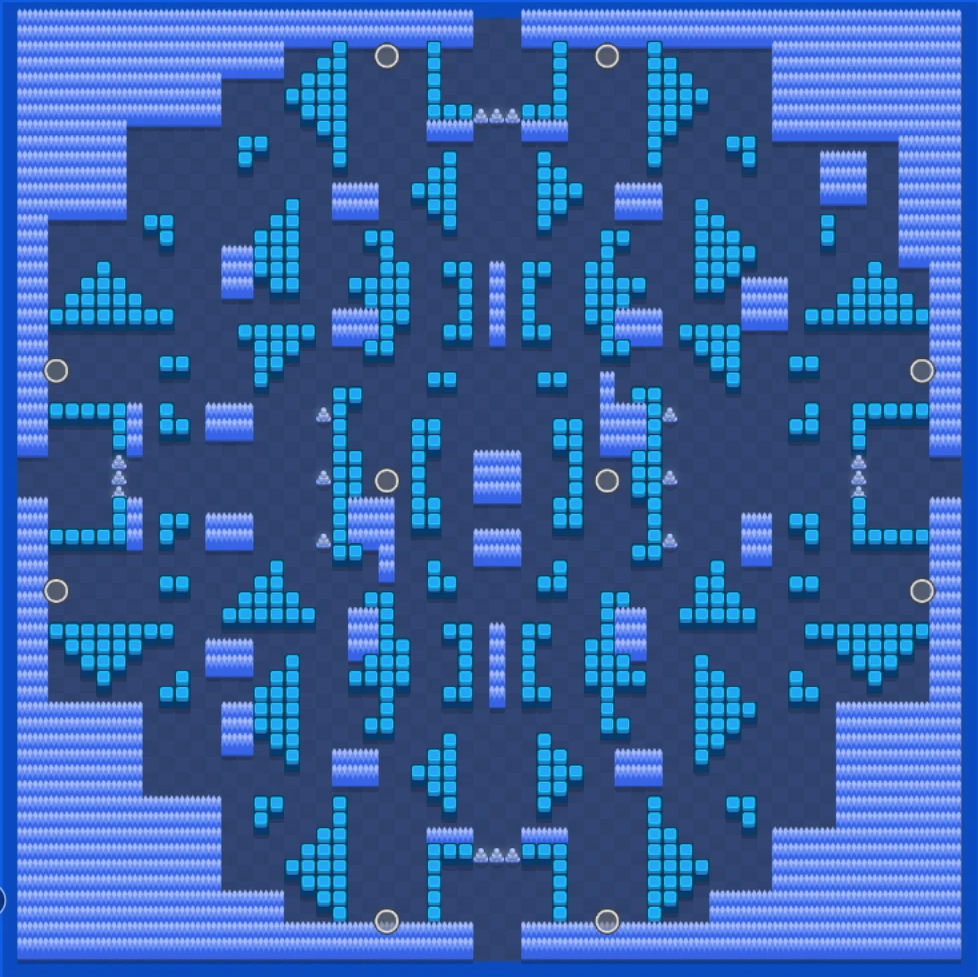

Values plotted in this chart, from the file beside it:
b, b, b, b, b, b, b, b, b, b, b, b, b, b, b, b, b, b, b, b, b, b, b, b
b, b, b, b, b, b, b, b, b, b, b, b, b, b, b, b, b, b, b, b, b, b, b, b
b, b, b, b, b, b, b, b, b, b, b, b, b, b, b, b, b, ., ., ., #, ., ., S
b, b, b, b, b, b, b, b, b, b, b, b, b, b, b, b, b, ., ., #, #, ., ., .
b, b, b, b, b, b, b, b, b, b, b, b, b, ., ., ., ., ., #, #, #, ., ., .
b, b, b, b, b, b, b, b, b, b, b, b, b, ., ., ., ., #, #, #, #, ., ., .
b, b, b, b, b, b, b, b, b, b, b, b, b, ., ., ., ., ., #, #, #, ., ., .
b, b, b, b, b, b, b, ., ., ., ., ., ., ., ., ., ., ., ., #, #, ., ., .
b, b, b, b, b, b, b, ., ., ., ., ., ., ., #, #, ., ., ., ., #, ., ., .
b, b, b, b, b, b, b, ., ., ., ., ., ., ., #, ., ., ., ., ., #, ., ., .
b, b, b, b, b, b, b, ., ., ., ., ., ., ., ., ., ., ., ., ., ., ., ., .
b, b, b, b, b, b, b, ., ., ., ., ., ., ., ., ., ., ., ., ., b, b, b, .
b, b, b, b, b, b, b, ., ., ., ., ., ., ., ., ., ., #, ., ., b, b, b, .
b, b, ., ., ., ., ., ., #, #, ., ., ., ., ., ., #, #, ., ., ., ., ., .
b, b, ., ., ., ., ., ., ., #, ., ., ., ., ., #, #, #, ., ., ., ., #, #
b, b, ., ., ., ., ., ., ., ., ., ., ., b, b, #, #, #, ., ., ., ., ., #
b, b, ., ., ., #, ., ., ., ., ., ., ., b, b, #, #, #, ., ., ., ., ., #
b, b, ., ., #, #, #, ., ., ., ., ., ., b, b, ., #, #, ., ., ., #, #, #
b, b, ., #, #, #, #, #, ., ., ., ., ., ., ., ., ., ., ., ., ., ., #, #
b, b, #, #, #, #, #, #, #, #, ., ., ., ., ., ., ., ., ., ., b, b, b, #
b, b, ., ., ., ., ., ., ., ., ., ., ., ., #, #, #, #, #, ., b, b, b, #
b, b, ., ., ., ., ., ., ., ., ., ., ., ., ., #, #, #, ., ., ., ., #, #
b, b, S, ., ., ., ., ., ., #, #, ., ., ., ., #, #, ., ., ., ., ., ., .
b, b, ., ., ., ., ., ., ., ., ., ., ., ., ., #, ., ., ., ., ., ., ., .
b, b, ., ., ., ., ., ., ., ., ., ., ., ., ., ., ., ., ., ., #, #, ., .
b, b, #, #, #, #, #, b, ., #, ., ., b, b, b, ., ., ., ., #, #, ., ., .
b, b, ., ., ., ., #, b, ., #, #, ., b, b, b, ., ., ., ., ., #, ., ., .
b, b, ., ., ., ., #, b, ., ., ., ., ., ., ., ., ., ., ., ., #, ., ., .
., ., ., ., ., ., #, ., ., ., ., ., ., ., ., ., ., ., ., ., #, #, ., .
., ., ., ., ., ., #, ., ., ., ., ., ., ., ., ., ., ., ., #, #, #, ., S
., ., ., ., ., ., #, ., ., ., ., ., ., ., ., ., ., ., ., ., #, #, ., .
b, b, ., ., ., ., #, b, ., ., ., ., ., ., ., ., ., ., ., ., #, b, b, b
b, b, ., ., ., ., #, b, ., #, #, ., b, b, b, ., ., ., ., ., #, b, b, b
b, b, #, #, #, #, #, b, ., #, ., ., b, b, b, ., ., ., ., #, #, b, b, b
b, b, ., ., ., ., ., ., ., ., ., ., ., ., ., ., ., ., ., ., #, #, ., b
b, b, ., ., ., ., ., ., ., ., ., ., ., ., ., ., #, ., ., ., ., ., ., b
b, b, S, ., ., ., ., ., ., #, #, ., ., ., ., #, #, ., ., ., ., ., ., .
b, b, ., ., ., ., ., ., ., ., ., ., ., ., #, #, #, #, ., ., ., ., #, #
b, b, ., ., ., ., ., ., ., ., ., ., ., #, #, #, #, #, #, ., ., b, b, #
b, b, #, #, #, #, #, #, #, #, ., ., ., ., ., ., ., ., ., ., ., b, b, #
b, b, ., #, #, #, #, #, ., ., ., ., b, b, b, ., ., ., ., ., ., b, b, #
b, b, ., ., #, #, #, ., ., ., ., ., b, b, b, ., ., #, ., ., ., ., #, #
b, b, ., ., ., #, ., ., ., ., #, ., ., ., ., ., #, #, ., ., ., #, #, #
b, b, ., ., ., ., ., ., ., #, #, ., ., ., ., #, #, #, ., ., ., ., ., #
b, b, b, b, b, b, b, b, ., ., ., ., ., b, b, #, #, #, ., ., ., ., ., #
b, b, b, b, b, b, b, b, ., ., ., ., ., b, b, #, #, #, ., ., ., ., #, #
b, b, b, b, b, b, b, b, ., ., ., ., ., b, b, ., #, #, ., ., ., ., ., .
b, b, b, b, b, b, b, b, ., ., ., ., ., ., ., ., ., #, ., ., b, b, b, .
b, b, b, b, b, b, b, b, ., ., ., ., ., ., ., ., ., ., ., ., b, b, b, .
b, b, b, b, b, b, b, b, ., ., ., ., ., ., ., ., ., ., ., ., ., ., ., .
b, b, b, b, b, b, b, b, b, b, b, b, b, ., ., #, #, ., ., ., #, ., ., .
b, b, b, b, b, b, b, b, b, b, b, b, b, ., ., #, ., ., ., ., #, ., ., .
b, b, b, b, b, b, b, b, b, b, b, b, b, ., ., ., ., ., ., #, #, ., ., .
b, b, b, b, b, b, b, b, b, b, b, b, b, ., ., ., ., ., #, #, #, ., ., .
b, b, b, b, b, b, b, b, b, b, b, b, b, ., ., ., ., #, #, #, #, ., ., .
b, b, b, b, b, b, b, b, b, b, b, b, b, ., ., ., ., ., #, #, #, ., ., .
b, b, b, b, b, b, b, b, b, b, b, b, b, b, b, b, b, ., ., #, #, ., ., .
b, b, b, b, b, b, b, b, b, b, b, b, b, b, b, b, b, ., ., ., #, ., ., S
b, b, b, b, b, b, b, b, b, b, b, b, b, b, b, b, b, b, b, b, b, b, b, b
b, b, b, b, b, b, b, b, b, b, b, b, b, b, b, b, b, b, b, b, b, b, b, b
